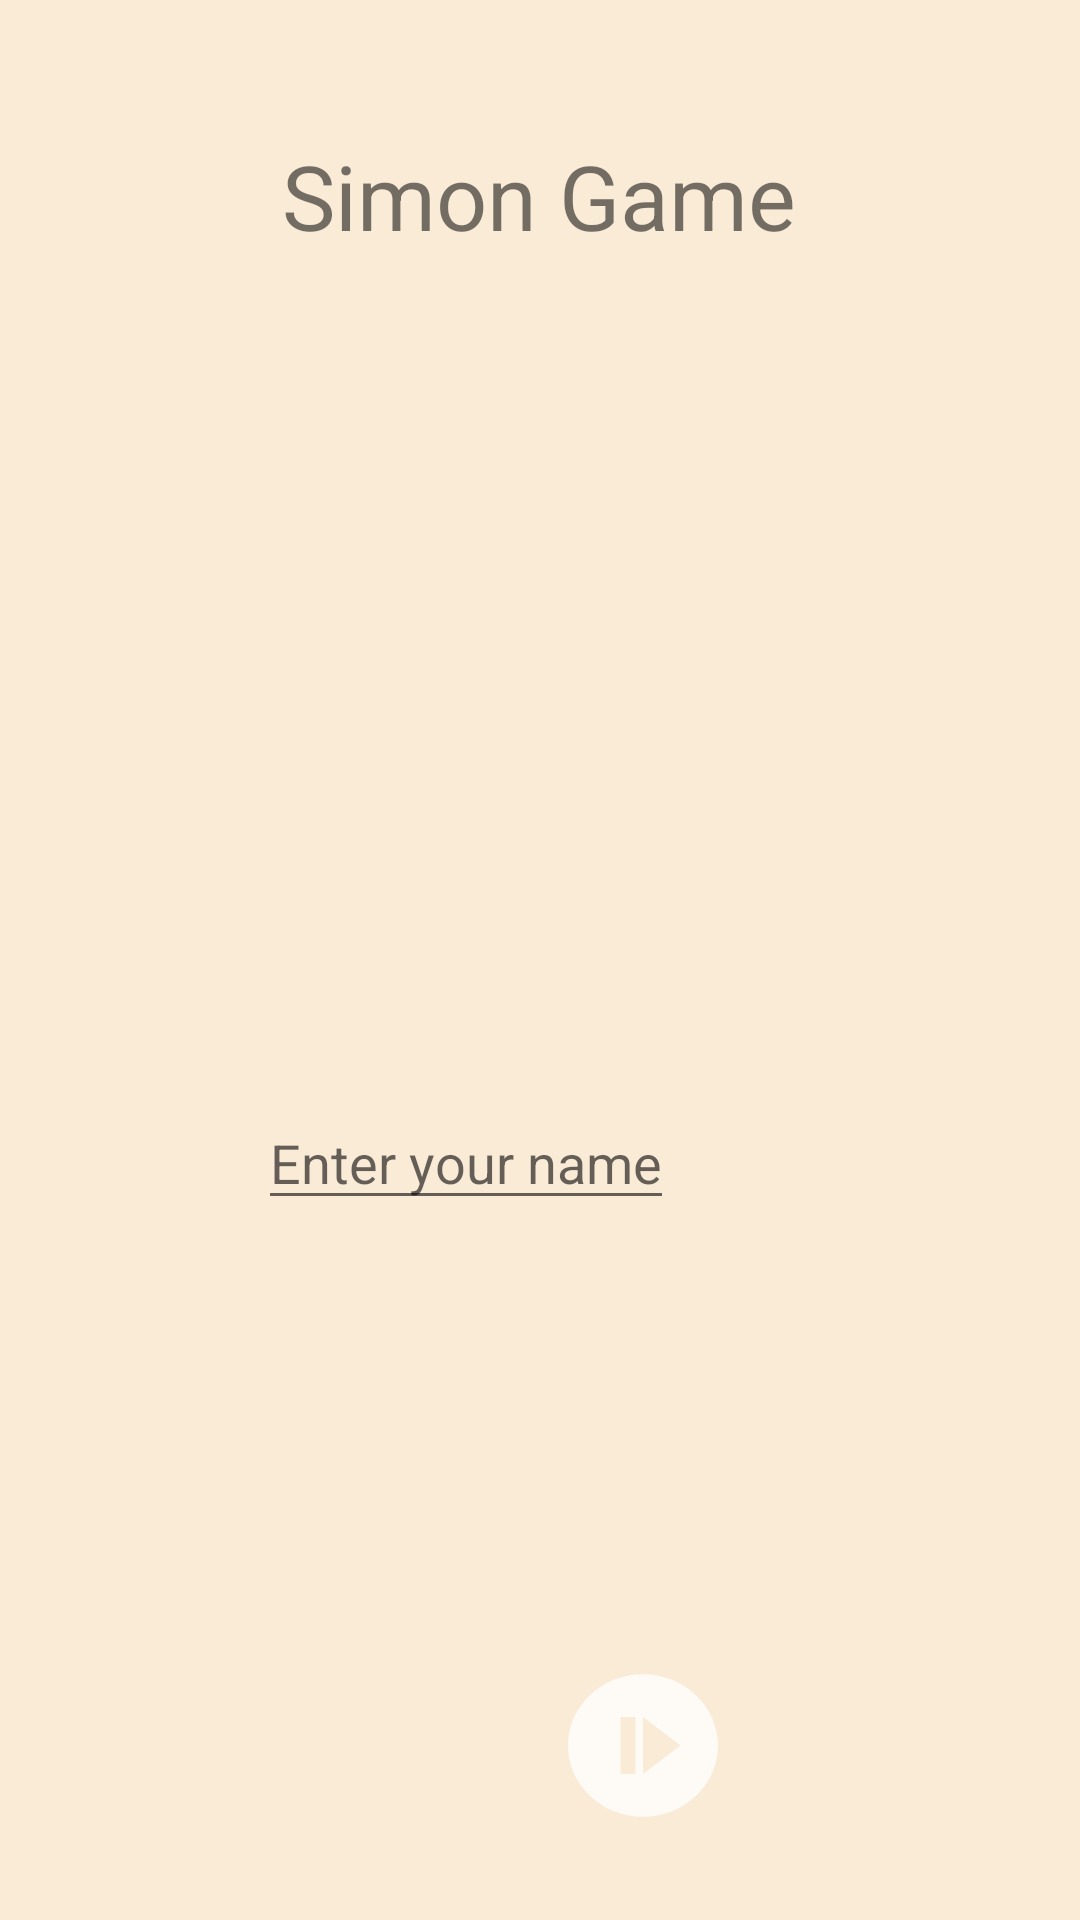

Reconstruct the res/layout file that produces this screen, plus the resources it refers to.
<!-- AndroidManifest.xml: application theme Theme.SimonGame -->
<!-- res/layout/activity_main.xml -->
<?xml version="1.0" encoding="utf-8"?>
<ScrollView
    xmlns:android="http://schemas.android.com/apk/res/android"
    xmlns:app="http://schemas.android.com/apk/res-auto"
    xmlns:tools="http://schemas.android.com/tools"
    android:id="@+id/btStart"
    android:layout_width="match_parent"
    android:layout_height="match_parent"
    android:fillViewport="true"
    android:background="@color/AntiqueWhite"
    tools:context=".MainActivity">

    <androidx.constraintlayout.widget.ConstraintLayout
        android:layout_width="match_parent"
        android:layout_height="match_parent">


        <EditText
            android:id="@+id/userNameEd"
            android:layout_width="wrap_content"
            android:layout_height="wrap_content"
            android:layout_marginLeft="16dp"
            android:layout_marginTop="280dp"
            android:layout_marginRight="16dp"
            android:hint="Enter your name"
            app:layout_constraintHorizontal_bias="0.37"
            app:layout_constraintLeft_toLeftOf="parent"
            app:layout_constraintRight_toRightOf="parent"
            app:layout_constraintTop_toBottomOf="@+id/textView" />

        <TextView
            android:id="@+id/textView"
            android:layout_width="wrap_content"
            android:layout_height="wrap_content"
            android:text="Simon Game"
            android:textSize="30sp"
            app:layout_constraintBottom_toBottomOf="parent"
            app:layout_constraintEnd_toEndOf="parent"
            app:layout_constraintHorizontal_bias="0.499"
            app:layout_constraintStart_toStartOf="parent"
            app:layout_constraintTop_toTopOf="parent"
            app:layout_constraintVertical_bias="0.075" />


        <ImageButton
            android:id="@+id/imageButton"
            android:layout_width="60dp"
            android:layout_height="57dp"
            android:background="@drawable/ic_start"
            android:onClick="doStart"
            app:layout_constraintBottom_toBottomOf="parent"
            app:layout_constraintEnd_toEndOf="parent"
            app:layout_constraintHorizontal_bias="0.614"
            app:layout_constraintStart_toStartOf="parent"
            app:layout_constraintTop_toTopOf="parent"
            app:layout_constraintVertical_bias="0.949" />

        <ListView
            android:id="@+id/lvLeaderBoard"
            android:layout_width="401dp"
            android:layout_height="249dp"
            app:layout_constraintBottom_toBottomOf="parent"
            app:layout_constraintEnd_toEndOf="parent"
            app:layout_constraintStart_toStartOf="parent"
            app:layout_constraintTop_toBottomOf="@+id/textView"
            app:layout_constraintVertical_bias="0.0" />

    </androidx.constraintlayout.widget.ConstraintLayout>
</ScrollView>
<!-- resources referenced by this layout -->
<resources>
  <color name="AntiqueWhite">#FAEBD7</color>
  <!-- drawable ic_start (drawable-anydpi) -->
  <vector xmlns:android="http://schemas.android.com/apk/res/android"
      android:width="24dp"
      android:height="24dp"
      android:viewportWidth="24"
      android:viewportHeight="24"
      android:tint="#FFFFFF"
      android:alpha="0.8">
    <path
        android:fillColor="@android:color/white"
        android:pathData="M12,2C6.48,2 2,6.48 2,12c0,5.52 4.48,10 10,10s10,-4.48 10,-10C22,6.48 17.52,2 12,2zM11,16H9V8h2V16zM12,16V8l5,4L12,16z"/>
  </vector>
  <style name="Theme.SimonGame" parent="Theme.MaterialComponents.DayNight.NoActionBar">
          
          <item name="colorPrimary">@color/Red</item>
          <item name="colorPrimaryVariant">@color/Red</item>
          <item name="colorOnPrimary">@color/White</item>
          
          <item name="colorSecondary">@color/Teal</item>
          <item name="colorSecondaryVariant">@color/LightGreen</item>
          <item name="colorOnSecondary">@color/Black</item>
          
          <item name="android:statusBarColor" tools:targetApi="l">?attr/colorPrimaryVariant</item>
          
      </style>
  <color name="Red">#FF0000</color>
  <color name="White">#FFFFFF</color>
  <color name="Teal">#008080</color>
  <color name="LightGreen">#90EE90</color>
  <color name="Black">#000000</color>
</resources>
